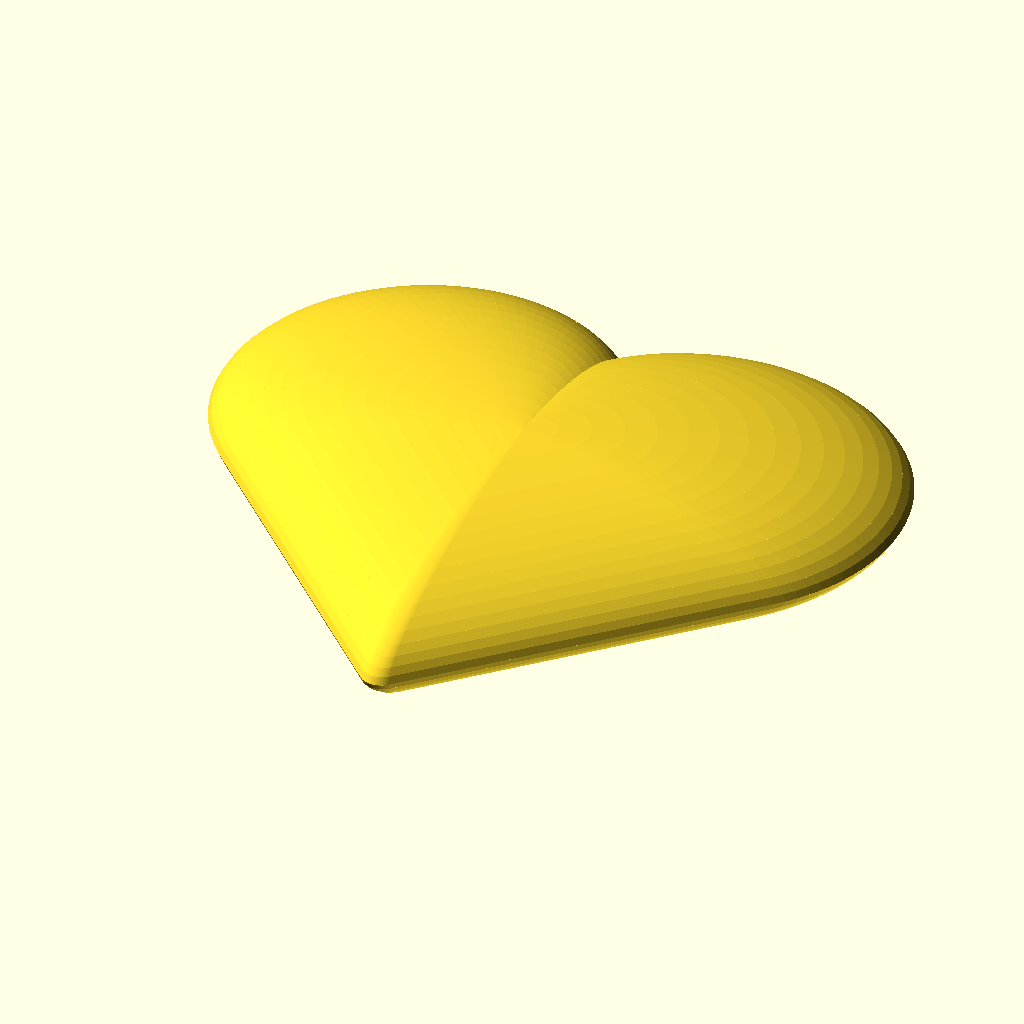
Cell 1 — every parameter at its default value.
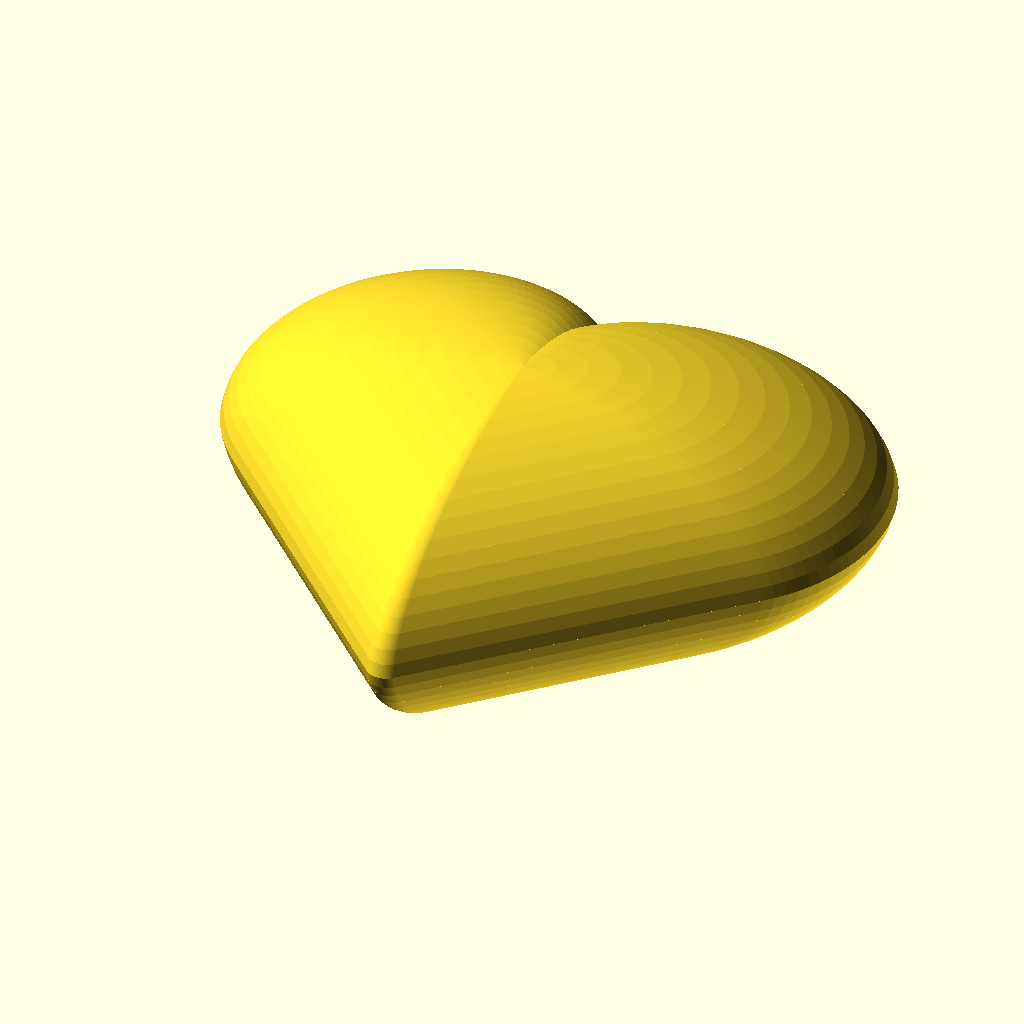
Cell 2 — thickness set to 10, the other parameters unchanged.
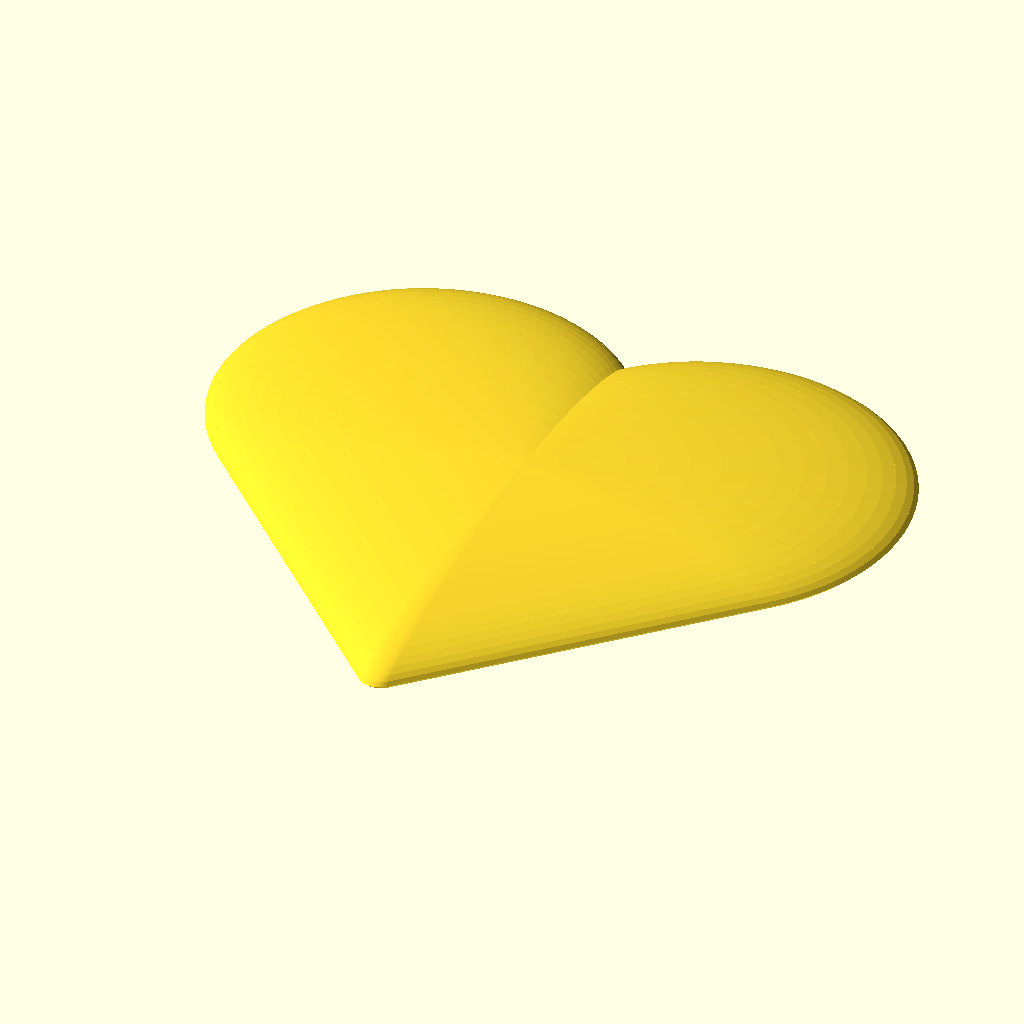
Cell 3 — height set to 40, the other parameters unchanged.
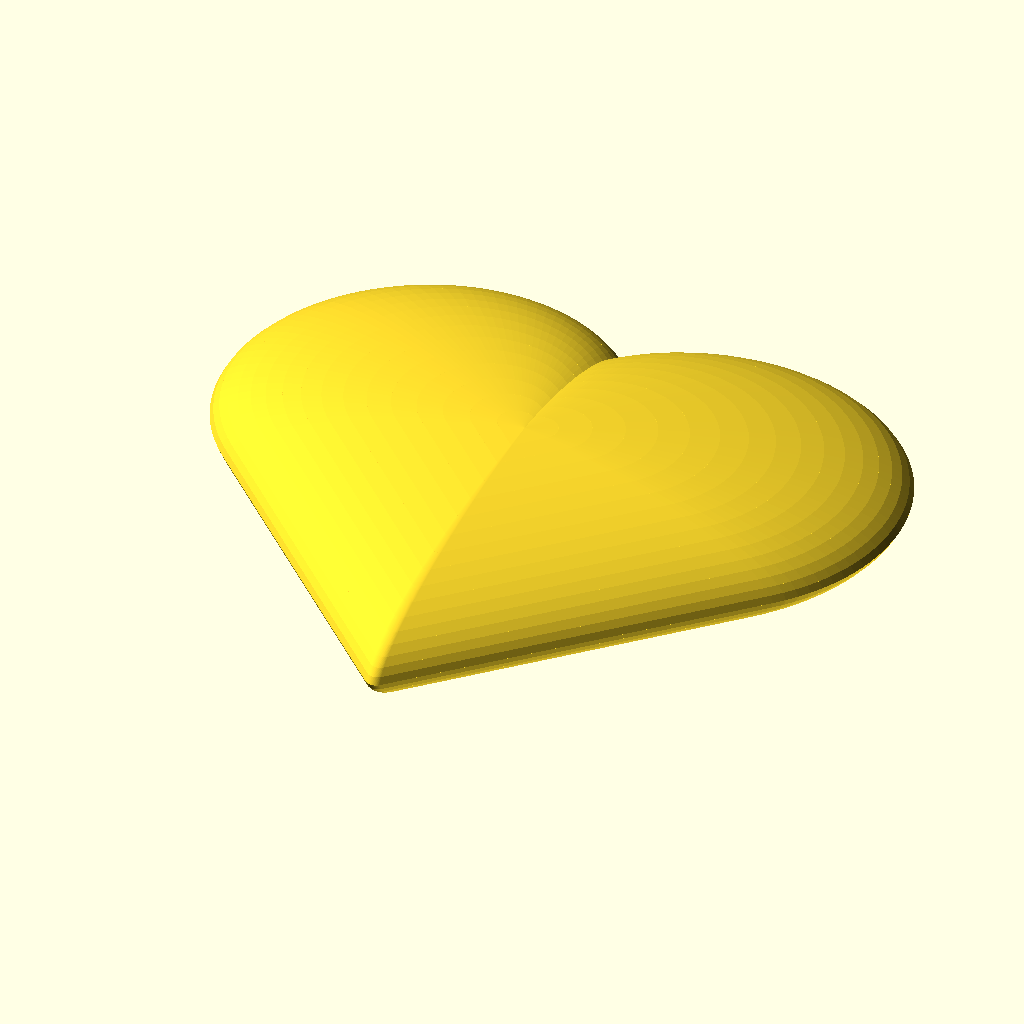
Cell 4 — tip_sharp_factor set to 20, the other parameters unchanged.
All cells are drawn from the same view direction (rotation 55°, 0°, 25°, orthographic, colour scheme Cornfield), but the view is re-fitted for each cell, so position and scale can differ between cells as well as the parameter.
The OpenSCAD source (inputs/thingiverse/files/thing-1363149/files/3d-heart-generator.scad):
thickness = 5;
height = 20;
layer_factor = 5; // [1:90]
tip_sharp_factor = 10; 

// Given a `radius` and `angle`, draw a sector from zero degree to `angle` degree. The `angle` ranges from 0 to 90.
// Parameters: 
//     radius - the sector radius
//     angle - the sector angle
module a_quarter_sector(radius, angle) {
    intersection() {
        circle(radius, $fn=96);
        
        polygon([[0, 0], [radius, 0], [radius, radius * sin(angle)], [radius * cos(angle), radius * sin(angle)]]);
    }
}

// Given a `radius` and `angle`, draw a sector from `angles[0]` degree to `angles[1]` degree. 
// Parameters: 
//     radius - the sector radius
//     angles - the sector angles
module sector(radius, angles) {
    angle_from = angles[0];
    angle_to = angles[1];
    angle_difference = angle_to - angle_from;

    rotate(angle_from)
        if(angle_difference <= 90) {
            a_quarter_sector(radius, angle_difference);
        } else if(angle_difference > 90 && angle_difference <= 180) {
            sector(radius, [0, 90]);
            rotate(90) a_quarter_sector(radius, angle_difference - 90);
        } else if(angle_difference > 180 && angle_difference <= 270) {
            sector(radius, [0, 180]);
            rotate(180) a_quarter_sector(radius, angle_difference - 180);
        } else if(angle_difference > 270 && angle_difference <= 360) {
            sector(radius, [0, 270]);
            rotate(270) a_quarter_sector(radius, angle_difference - 270);
       }
}

// The heart is composed of two semi-circles and two isosceles trias. 
// The tria's two equal sides have length equals to the double `radius` of the circle.
// That's why the `solid_heart` module is drawn according a `radius` parameter.
// 
// Parameters: 
//     radius - the radius of the semi-circle 
//     tip_factor - the sharpness of the heart tip
module solid_heart(radius, tip_factor) {
    offset_h = 2.2360679774997896964091736687313 * radius / 2 - radius * sin(45);
	tip_radius = radius / tip_factor;
	
    translate([radius * cos(45), offset_h, 0]) rotate([0, 0, -45])
    hull() {
        circle(radius, $fn = 96);
		translate([radius - tip_radius, -radius * 2 + tip_radius, 0]) 
		    circle(tip_radius, center = true, $fn = 96);
	}
	
	translate([-radius * cos(45), offset_h, 0]) rotate([0, 0, 45]) hull() {
        circle(radius, $fn = 96);
		translate([-radius + tip_radius, -radius * 2 + tip_radius, 0]) 
		    circle(tip_radius, center = true, $fn = 96);
	}
}

// The equation of an ellipse.
//
// Parameters:
//      major_axe - length of the major axe 
//      minor_axe - length of the minor axe 
//      a - an independent parameter which increases from 0 to 360
function eclipse_y(major_axe, a) = major_axe * cos(a);
function eclipse_z(minor_axe, a) = minor_axe * sin(a);

// Create one side of the eclipse heart.
//
// Parameters:
//      major_axe - length of the major axe 
//      minor_axe - length of the minor axe 
//      layer_factor - the layer_factor, from 1 to 90
//      tip_factor - the sharpness of the heart tip
module eclipse_heart_one_side(major_axe,  minor_axe, layer_factor, tip_factor) {
	for(a = [0 : layer_factor : 90]) {
		heart_height = eclipse_y( minor_axe, a) ;
		prev_heart_thickness = a == 0 ? 0 : eclipse_z(major_axe, a - layer_factor); 
		
		linear_height = eclipse_z(major_axe, a) - prev_heart_thickness;
		linear_scale = eclipse_y( minor_axe, a + layer_factor) / heart_height;
		
		translate([0, 0, prev_heart_thickness]) 
			linear_extrude(linear_height, scale = linear_scale) 
				solid_heart(heart_height, tip_factor);
	}
}

// Create an eclipse heart.
//
// Parameters:
//      major_axe - length of the major axe 
//      minor_axe - length of the minor axe 
//      layer_factor - the layer_factor, from 1 to 90
//      tip_factor - the sharpness of the heart tip
module eclipse_heart(major_axe,  minor_axe, layer_factor, tip_factor) {
	eclipse_heart_one_side(major_axe,  minor_axe, layer_factor, tip_factor);
	mirror([0, 0, 1]) eclipse_heart_one_side(major_axe,  minor_axe, layer_factor, tip_factor);
}

eclipse_heart(thickness / 2, height / 3.12, layer_factor, tip_sharp_factor);
Parameter table extracted from the source (name, type, default, range or options):
thickness: number, default 5
height: number, default 20
layer_factor: number, default 5, range 1 to 90
tip_sharp_factor: number, default 10
